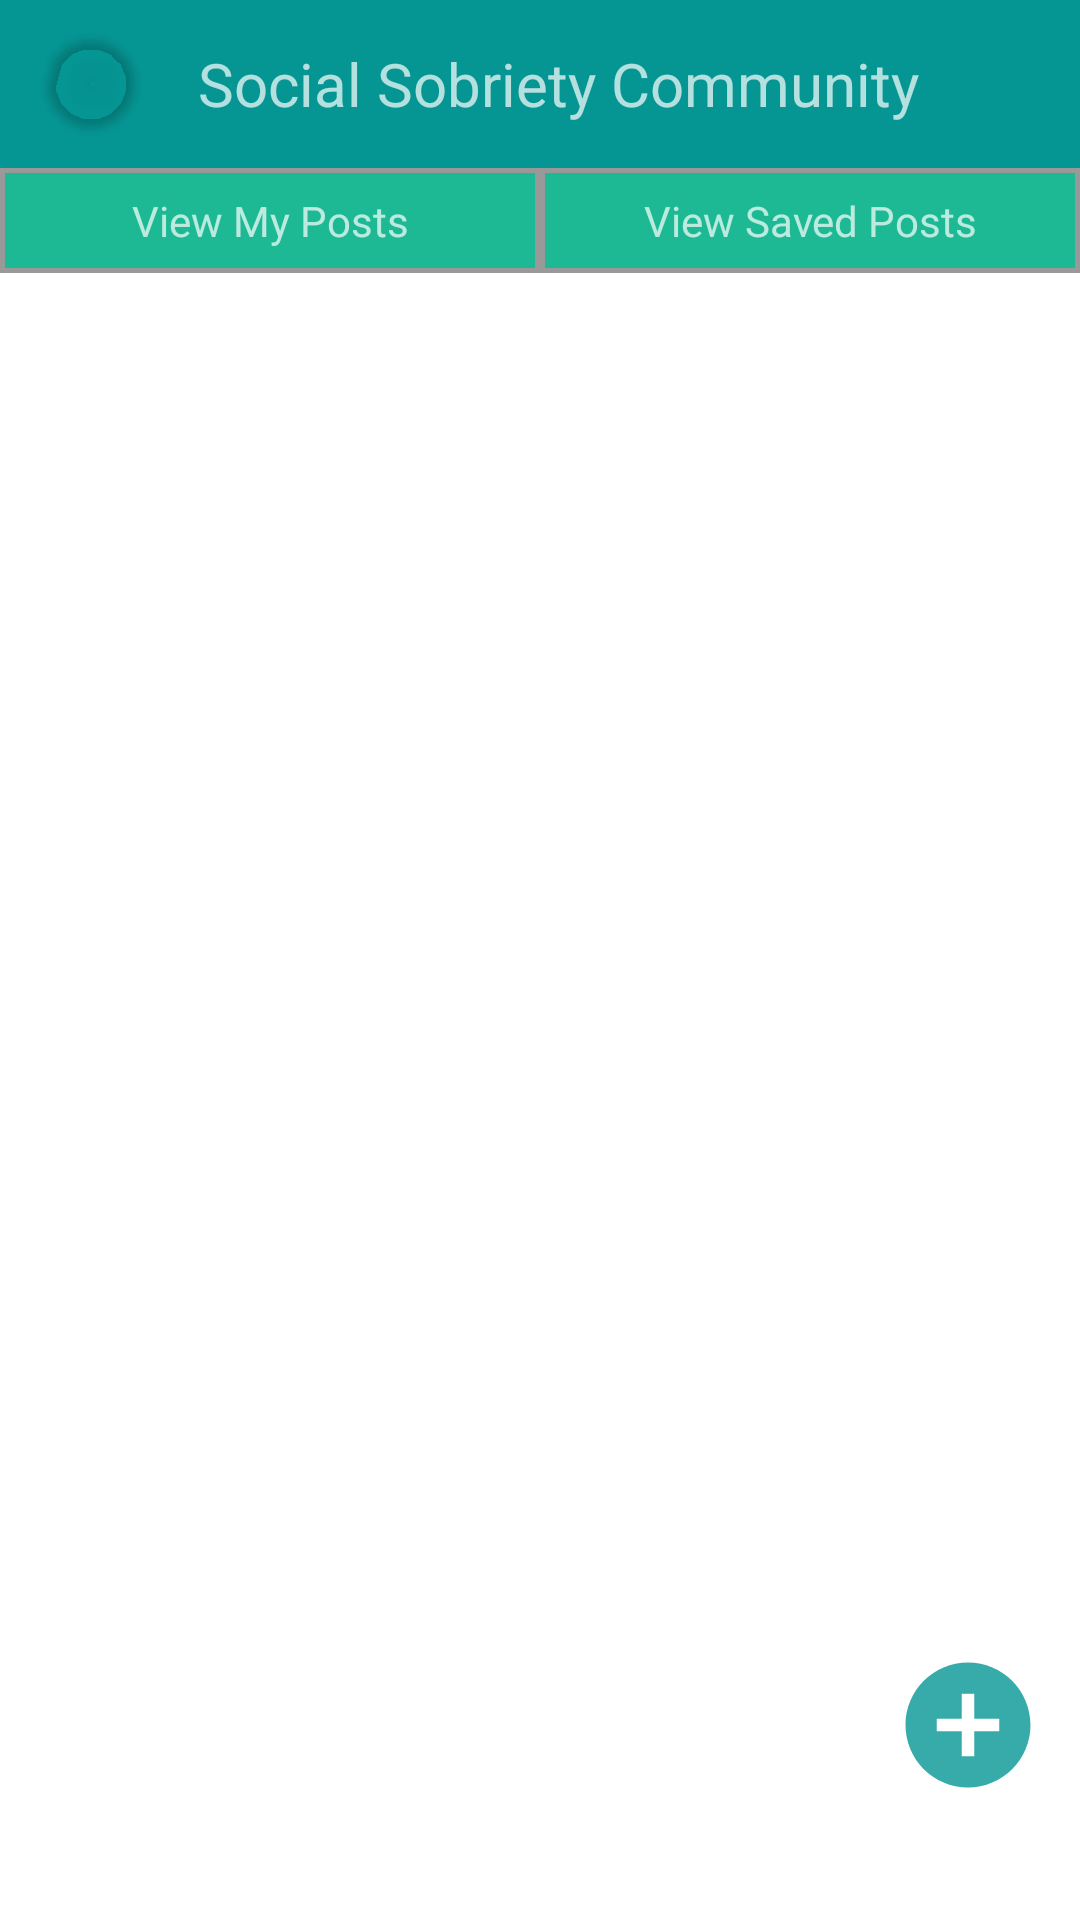

Here is an Android app screen rendered from its layout file. Give the layout XML and the strings, colors and styles it references.
<!-- AndroidManifest.xml: application theme Theme.AppCompat.NoActionBar -->
<!-- res/layout/social_frag.xml -->
<?xml version="1.0" encoding="utf-8"?>
<androidx.constraintlayout.widget.ConstraintLayout xmlns:android="http://schemas.android.com/apk/res/android"
    xmlns:tools="http://schemas.android.com/tools"
    android:layout_width="match_parent"
    android:layout_height="match_parent"
    xmlns:app="http://schemas.android.com/apk/res-auto"
    android:background="@color/white"
    android:id="@+id/kahuna">

    <androidx.appcompat.widget.Toolbar
        android:layout_width="match_parent"
        android:layout_height="wrap_content"
        android:id="@+id/postToolbar"
        android:background="?android:attr/windowBackground"
        app:layout_constraintStart_toStartOf="parent"
        app:layout_constraintTop_toTopOf="parent"
        android:backgroundTint="@color/ourTeal"
        >

        <TextView
            android:layout_width="wrap_content"
            android:layout_height="wrap_content"
            android:text="Social Sobriety Community"
            android:layout_gravity="center"
            android:textSize="20dp"
            android:id="@+id/toolbar_title"
            />
        <androidx.cardview.widget.CardView
            android:id="@+id/view2"
            android:layout_width="30dp"
            android:layout_height="30dp"

            android:layout_centerHorizontal="true"
            android:elevation="12dp"
            android:layout_marginLeft="15dp"
            android:layout_marginRight="20dp"
            app:cardBackgroundColor="@android:color/transparent"
            app:cardCornerRadius="40dp"
            app:layout_constraintBottom_toBottomOf="parent"
            app:layout_constraintStart_toStartOf="parent"
            >

            <ImageView
                android:id="@+id/profile_image"
                android:layout_width="match_parent"
                android:layout_height="match_parent"
                android:layout_gravity="center"
                android:scaleType="centerCrop"
                android:src="@drawable/ic_profile"
                />
        </androidx.cardview.widget.CardView>

    </androidx.appcompat.widget.Toolbar>


    <LinearLayout
        android:layout_width="match_parent"
        android:layout_height="wrap_content"
        android:orientation="horizontal"
        app:layout_constraintEnd_toEndOf="@id/postToolbar"
        app:layout_constraintStart_toStartOf="@id/postToolbar"
        app:layout_constraintTop_toBottomOf="@id/postToolbar"
        android:id="@+id/linearMenu">

        <TextView
            android:layout_width="0dp"
            android:layout_weight="1"
            android:layout_height="wrap_content"
            android:background="@drawable/borderfortextview"
            android:padding="8dp"
            android:text="View My Posts"

            android:gravity="center"
            android:id="@+id/myPostsTop"/>

        <TextView
            android:layout_width="0dp"
            android:layout_weight="1"
            android:layout_height="wrap_content"
            android:background="@drawable/borderfortextview"
            android:padding="8dp"
            android:text="View Saved Posts"
            android:gravity="center"
            android:id="@+id/savedPostsTop"/>

    </LinearLayout>

    <androidx.recyclerview.widget.RecyclerView
        android:id="@+id/recycler_view"
        android:layout_width="0dp"
        android:layout_height="0dp"
        app:layout_constraintBottom_toBottomOf="parent"
        app:layout_constraintEnd_toEndOf="@id/linearMenu"
        app:layout_constraintStart_toStartOf="@id/linearMenu"
        app:layout_constraintTop_toBottomOf="@id/linearMenu"
        />














































    <androidx.constraintlayout.widget.ConstraintLayout
        android:id="@+id/constraintLayout"
        android:layout_width="match_parent"
        android:layout_height="match_parent">

        <ImageView
            android:id="@+id/compose"
            android:layout_width="75dp"
            android:layout_height="50dp"
            android:layout_centerVertical="true"
            android:src="@drawable/ic_add_circle"
            app:layout_constraintBottom_toBottomOf="parent"
            app:layout_constraintEnd_toEndOf="parent"
            android:layout_marginBottom="40dp"/>



    </androidx.constraintlayout.widget.ConstraintLayout>










</androidx.constraintlayout.widget.ConstraintLayout>
<!-- resources referenced by this layout -->
<resources>
  <color name="ourTeal">#059694</color>
  <color name="white">#FFFFFFFF</color>
  <!-- drawable borderfortextview (drawable) -->
  <shape xmlns:android="http://schemas.android.com/apk/res/android" android:shape="rectangle" >
      <solid android:color="#1db995" />
      <stroke android:width="1.5dip" android:color="@color/ourGray"/>
  </shape>
  <!-- drawable ic_add_circle (drawable-anydpi) -->
  <vector xmlns:android="http://schemas.android.com/apk/res/android"
      android:width="24dp"
      android:height="24dp"
      android:viewportWidth="24"
      android:viewportHeight="24"
      android:tint="@color/ourTeal"
      android:alpha="0.8">
    <path
        android:fillColor="@android:color/white"
        android:pathData="M12,2C6.48,2 2,6.48 2,12s4.48,10 10,10 10,-4.48 10,-10S17.52,2 12,2zM17,13h-4v4h-2v-4L7,13v-2h4L11,7h2v4h4v2z"/>
  </vector>
  <!-- drawable ic_my_posts (drawable-anydpi) -->
  <vector xmlns:android="http://schemas.android.com/apk/res/android"
      android:width="24dp"
      android:height="24dp"
      android:viewportWidth="24"
      android:viewportHeight="24"
      android:tint="#89CFF0"
      android:alpha="0.6">
    <path
        android:fillColor="@android:color/white"
        android:pathData="M19,3h-4.18C14.4,1.84 13.3,1 12,1c-1.3,0 -2.4,0.84 -2.82,2L5,3c-1.1,0 -2,0.9 -2,2v14c0,1.1 0.9,2 2,2h14c1.1,0 2,-0.9 2,-2L21,5c0,-1.1 -0.9,-2 -2,-2zM12,3c0.55,0 1,0.45 1,1s-0.45,1 -1,1 -1,-0.45 -1,-1 0.45,-1 1,-1zM12,7c1.66,0 3,1.34 3,3s-1.34,3 -3,3 -3,-1.34 -3,-3 1.34,-3 3,-3zM18,19L6,19v-1.4c0,-2 4,-3.1 6,-3.1s6,1.1 6,3.1L18,19z"/>
  </vector>
  <!-- drawable ic_saved (drawable-anydpi) -->
  <vector xmlns:android="http://schemas.android.com/apk/res/android"
      android:width="24dp"
      android:height="24dp"
      android:viewportWidth="24"
      android:viewportHeight="24"
      android:tint="#FFD700"
      android:alpha="0.6">
    <path
        android:fillColor="#FFD700"
        android:pathData="M17,3H7c-1.1,0 -1.99,0.9 -1.99,2L5,21l7,-3 7,3V5c0,-1.1 -0.9,-2 -2,-2z"/>
  </vector>
  <color name="ourGray">#999999</color>
</resources>
